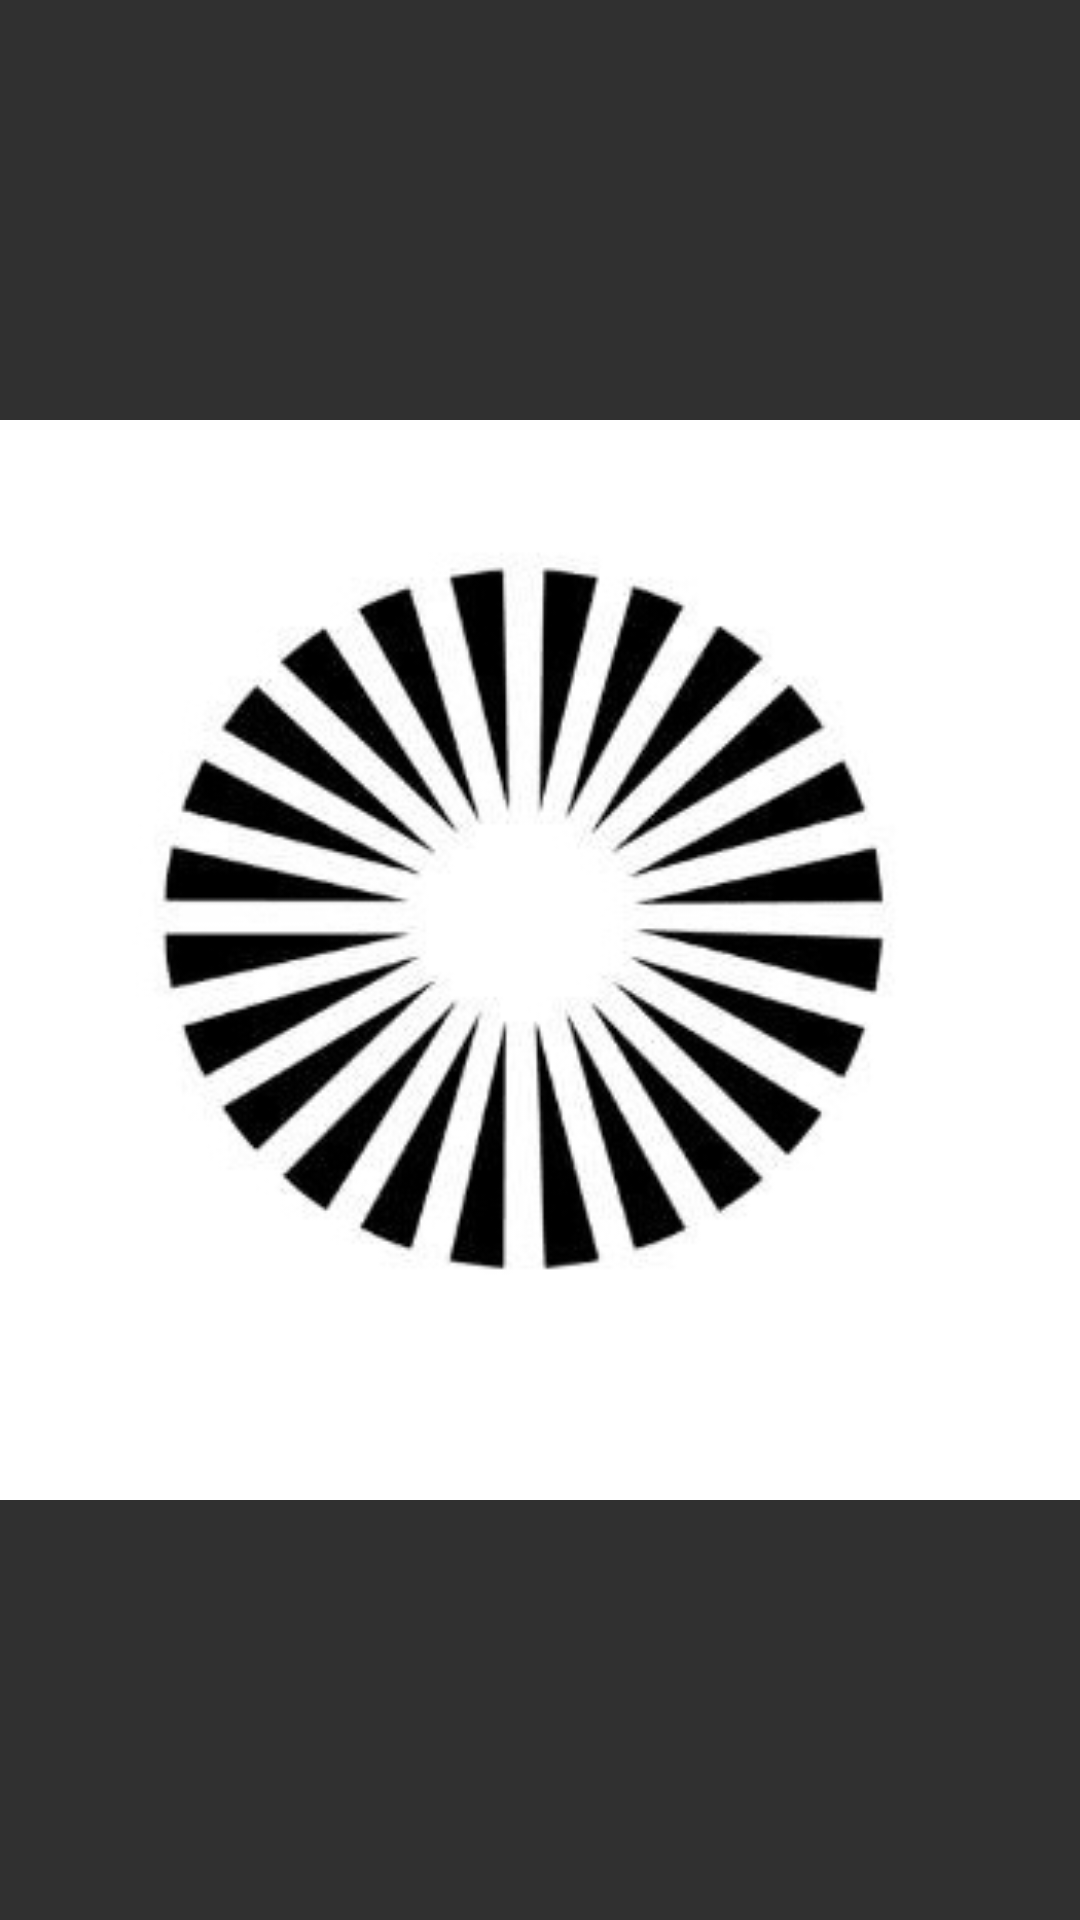

Write the Android layout XML for this screen, with the resource values it uses.
<!-- AndroidManifest.xml: application theme Theme.AppCompat.NoActionBar -->
<!-- res/layout/dialog_image.xml -->
<?xml version="1.0" encoding="utf-8"?>
<LinearLayout xmlns:android="http://schemas.android.com/apk/res/android"
    xmlns:app="http://schemas.android.com/apk/res-auto"
    android:orientation="vertical" android:layout_width="match_parent"
    android:layout_height="match_parent">

    <ImageView
        android:id="@+id/picture"
        android:layout_width="match_parent"
        android:layout_height="match_parent"
        app:srcCompat="@drawable/basepicture" />
</LinearLayout>
<!-- resources referenced by this layout -->
<resources>
  <!-- drawable basepicture: png bitmap (drawable, 47831 bytes) -->
</resources>
